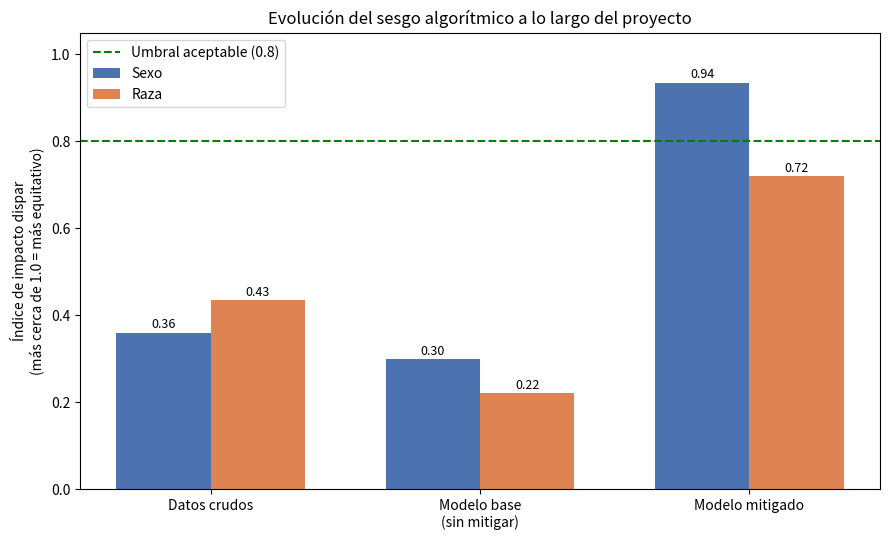

The matplotlib source for this figure: (Note: this script raises an exception after producing the figure.)
"""
05_visualizacion.py

Paso 5: gráfico comparativo final del proyecto. Resume en una sola
imagen los índices de impacto dispar por sexo y por raza, en las tres
etapas medidas: datos crudos, modelo base y modelo mitigado.

Los valores están "hardcodeados" (escritos directamente) porque ya los
obtuvimos y verificamos en los pasos 1 a 4 — no hace falta re-entrenar
nada para graficar.
"""

import matplotlib.pyplot as plt
import numpy as np

etapas = ["Datos crudos", "Modelo base\n(sin mitigar)", "Modelo mitigado"]

# valores obtenidos en los pasos 1, 2, 3 y 4
impacto_sexo = [0.36, 0.299, 0.935]
impacto_raza = [0.435, 0.221, 0.72]

umbral_aceptable = 0.8

x = np.arange(len(etapas))
ancho = 0.35

fig, ax = plt.subplots(figsize=(9, 5.5))

barras_sexo = ax.bar(x - ancho / 2, impacto_sexo, ancho, label="Sexo", color="#4C72B0")
barras_raza = ax.bar(x + ancho / 2, impacto_raza, ancho, label="Raza", color="#DD8452")

ax.axhline(
    y=umbral_aceptable,
    color="green",
    linestyle="--",
    linewidth=1.5,
    label=f"Umbral aceptable ({umbral_aceptable})",
)

ax.set_ylabel("Índice de impacto dispar\n(más cerca de 1.0 = más equitativo)")
ax.set_title("Evolución del sesgo algorítmico a lo largo del proyecto")
ax.set_xticks(x)
ax.set_xticklabels(etapas)
ax.set_ylim(0, 1.05)
ax.legend()

# etiquetas con el valor numérico arriba de cada barra
for barras in (barras_sexo, barras_raza):
    for barra in barras:
        altura = barra.get_height()
        ax.annotate(
            f"{altura:.2f}",
            xy=(barra.get_x() + barra.get_width() / 2, altura),
            xytext=(0, 3),
            textcoords="offset points",
            ha="center",
            fontsize=9,
        )

plt.tight_layout()
plt.savefig("docs/grafico_impacto_dispar.png", dpi=150)
plt.show()

print("Gráfico guardado en docs/grafico_impacto_dispar.png")
